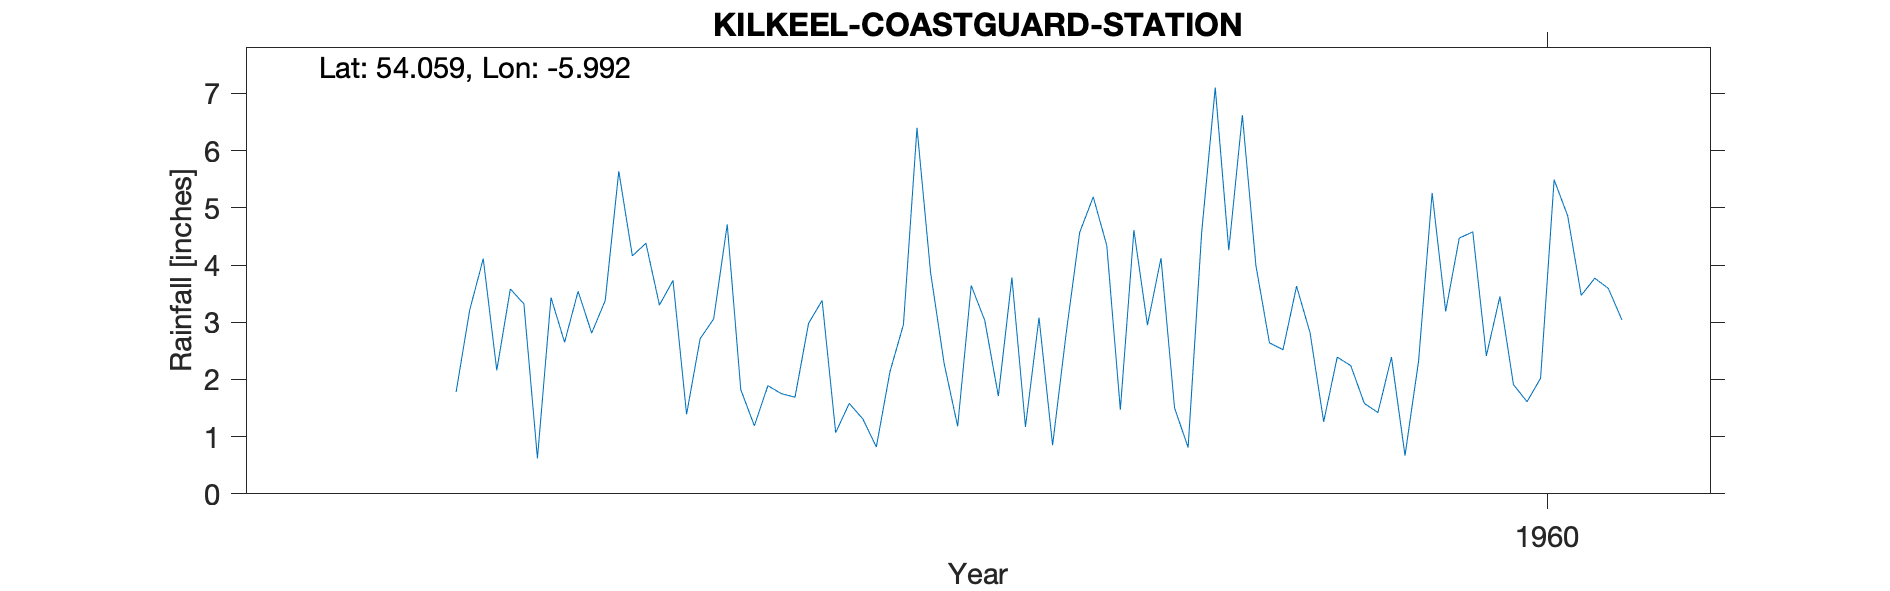

Source data for this figure (header and first rows):
KILKEEL (COASTGUARD STATION), , , , , , , , , , 
Grid ref, IJ315140, Long, -5.992, Lat, 54.06, Elevation, 13, ft, , 
Station no, 6195/5, , , , , , , , , 
, 1951, 1952, 1953, 1954, 1955, 1956, 1957, 1958, 1959, 1960
January, , , , 2.16, 3.3, 3.38, 3.03, 2.95, 2.81, 4.58
February, , , , 3.58, 3.73, 1.07, 1.71, 4.12, 1.26, 2.41
March, , , , 3.32, 1.39, 1.58, 3.78, 1.5, 2.39, 3.45
April, , , , 0.62, 2.71, 1.31, 1.17, 0.81, 2.24, 1.91
May, , , , 3.43, 3.06, 0.82, 3.08, 4.57, 1.58, 1.61
June, , , , 2.65, 4.71, 2.13, 0.85, 7.1, 1.42, 2.02
July, , , , 3.54, 1.82, 2.96, 2.8, 4.26, 2.39, 5.49
August, , , , 2.81, 1.19, 6.4, 4.57, 6.62, 0.67, 4.86
September, , , , 3.38, 1.89, 3.87, 5.19, 3.99, 2.32, 3.47
October, , , 1.78, 5.64, 1.75, 2.28, 4.34, 2.64, 5.26, 3.77
November, , , 3.21, 4.16, 1.69, 1.18, 1.47, 2.52, 3.19, 3.59
December, , , 4.11, 4.38, 2.98, 3.64, 4.61, 3.63, 4.47, 3.04
Total, , , , 39.67, 30.22, 30.62, 36.6, 44.71, 30, 40.2
Elevation on record says 59ft, , , , , , , , , , 
NGR on record is at the Coastgaurd stati…, , , , , , , , , , 
